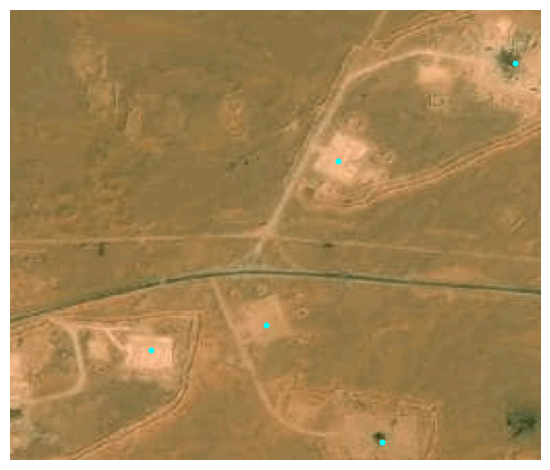

The table this chart was drawn from, first rows:
lon, lat, x, y, x_scaled, y_scaled
6.083, 31.92, 245, 179, 0.957, 0.6992
6.081, 31.92, 179, 123, 0.6992, 0.4805
6.082, 31.92, 86, 158, 0.3359, 0.6172
6.078, 31.92, 193, 68, 0.7539, 0.2656
6.086, 31.92, 30, 243, 0.1172, 0.9492
